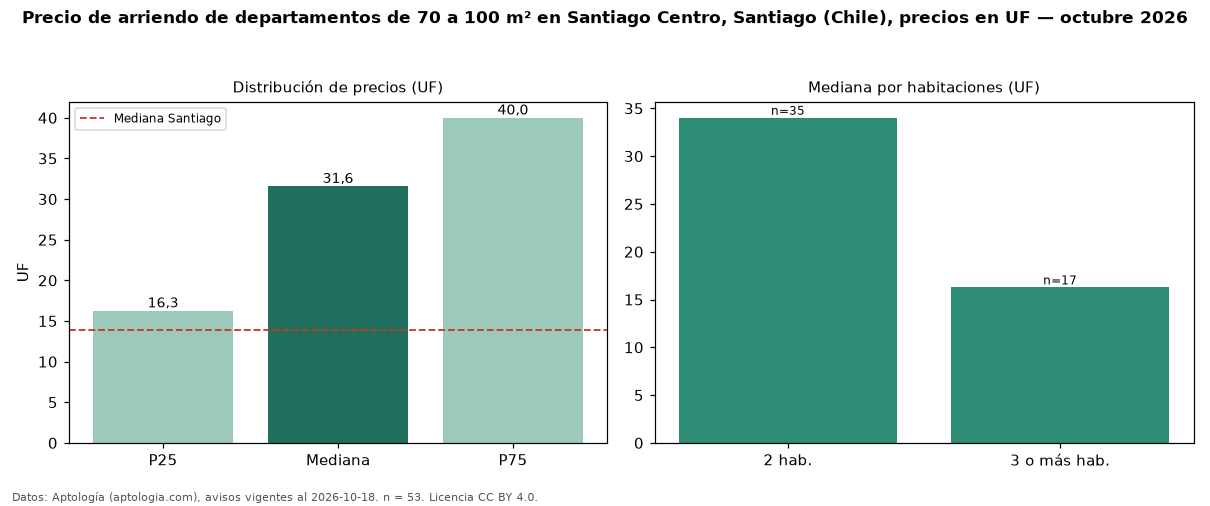

The table this chart was drawn from, first rows:
seccion, metrica, valor, moneda, n
filtro, area3, de 70 a 100 m², , 53
precio, p25, 16.27, UF, 53
precio, mediana, 31.58, UF, 53
precio, p75, 40.0, UF, 53
precio, minimo, 9.33, UF, 53
precio, maximo, 65.58, UF, 53
m2, mediana_precio_m2, 0.39, UF, 52
m2, area_mediana_m2, 80.0, m2, 52
banos, mediana_banos, 2.0, , 
habitaciones, 2, 34.01, UF, 35
habitaciones, 3+, 16.27, UF, 17
ciudad, mediana_ciudad_referencia, 13.85, UF, 
ciudad, mediana_m2_ciudad, 0.28, UF, 
fuente, fecha_datos, 2026-10-18, , 
fuente, atribucion, https://www.aptologia.com/cl/arriendo/sa…, , 
fuente, licencia, CC BY 4.0, , 
